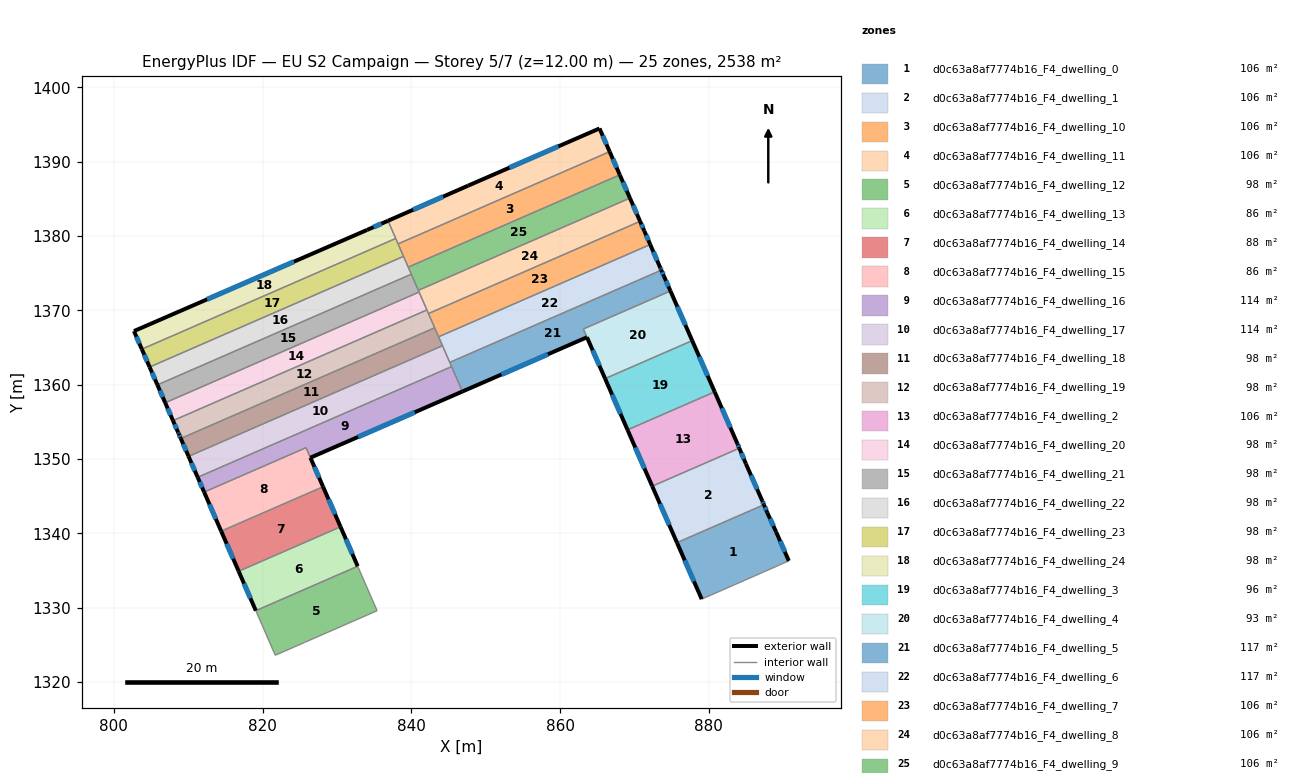
=== STOREY PLAN SPEC (per zone: floor XY polygon, exterior-wall plan segments, windows/doors) ===
zone 1: d0c63a8af7774b16_F4_dwelling_0  (105.8 m²)
  floor: (887.88, 1342.80) (889.07, 1340.18) (890.77, 1336.31) (889.05, 1335.55) (879.06, 1331.17) (875.73, 1338.76) (887.42, 1343.86)
  exterior wall: (875.73, 1338.76) – (879.06, 1331.17)  [8.3 m]
    window: (876.77, 1336.38) – (878.01, 1333.55)  [3.5 m²]
  exterior wall: (887.88, 1342.80) – (887.42, 1343.86)  [1.2 m]
    window: (887.73, 1343.13) – (887.56, 1343.53)  [0.5 m²]
  exterior wall: (889.07, 1340.18) – (887.88, 1342.80)  [2.9 m]
    window: (888.70, 1341.00) – (888.25, 1341.98)  [1.2 m²]
  exterior wall: (890.77, 1336.31) – (889.07, 1340.18)  [4.2 m]
    window: (890.24, 1337.53) – (889.61, 1338.97)  [1.8 m²]
  interior walls: 3
zone 2: d0c63a8af7774b16_F4_dwelling_1  (105.8 m²)
  floor: (885.00, 1349.37) (887.19, 1344.40) (887.42, 1343.86) (875.73, 1338.76) (872.40, 1346.36) (884.12, 1351.46)
  exterior wall: (872.40, 1346.36) – (875.73, 1338.76)  [8.3 m]
    window: (873.45, 1343.98) – (874.69, 1341.14)  [3.5 m²]
  exterior wall: (885.00, 1349.37) – (884.12, 1351.46)  [2.3 m]
    window: (884.72, 1350.03) – (884.39, 1350.81)  [0.9 m²]
  exterior wall: (887.19, 1344.40) – (885.00, 1349.37)  [5.4 m]
    window: (886.50, 1345.96) – (885.69, 1347.82)  [2.3 m²]
  exterior wall: (887.42, 1343.86) – (887.19, 1344.40)  [0.6 m]
    window: (887.35, 1344.03) – (887.27, 1344.23)  [0.2 m²]
  interior walls: 2
zone 3: d0c63a8af7774b16_F4_dwelling_10  (105.8 m²)
  floor: (866.68, 1391.35) (868.04, 1388.22) (839.59, 1375.82) (838.22, 1378.94)
  exterior wall: (868.04, 1388.22) – (866.68, 1391.35)  [3.4 m]
    window: (867.61, 1389.20) – (867.10, 1390.37)  [1.4 m²]
  interior walls: 4
zone 4: d0c63a8af7774b16_F4_dwelling_11  (105.8 m²)
  floor: (865.31, 1394.47) (866.68, 1391.35) (838.22, 1378.94) (836.87, 1382.05) (847.65, 1386.78)
  exterior wall: (847.65, 1386.78) – (836.87, 1382.05)  [11.8 m]
    window: (844.27, 1385.29) – (840.25, 1383.53)  [4.9 m²]
  exterior wall: (865.31, 1394.47) – (847.65, 1386.78)  [19.3 m]
    window: (859.78, 1392.06) – (853.19, 1389.19)  [8.0 m²]
  exterior wall: (866.68, 1391.35) – (865.31, 1394.47)  [3.4 m]
    window: (866.25, 1392.32) – (865.74, 1393.49)  [1.4 m²]
  interior walls: 3
zone 5: d0c63a8af7774b16_F4_dwelling_12  (97.6 m²)
  floor: (832.79, 1335.59) (835.40, 1329.61) (834.72, 1329.32) (834.09, 1329.04) (825.64, 1325.34) (824.22, 1324.71) (821.71, 1323.62) (819.09, 1329.62)
  interior walls: 8
zone 6: d0c63a8af7774b16_F4_dwelling_13  (86.4 m²)
  floor: (830.48, 1340.89) (832.79, 1335.59) (819.09, 1329.62) (816.78, 1334.92)
  exterior wall: (816.78, 1334.92) – (819.09, 1329.62)  [5.8 m]
    window: (817.51, 1333.25) – (818.37, 1331.28)  [2.4 m²]
  exterior wall: (832.79, 1335.59) – (830.48, 1340.89)  [5.8 m]
    window: (832.07, 1337.25) – (831.21, 1339.23)  [2.4 m²]
  interior walls: 2
zone 7: d0c63a8af7774b16_F4_dwelling_14  (87.9 m²)
  floor: (828.14, 1346.28) (830.48, 1340.89) (816.78, 1334.92) (814.43, 1340.31)
  exterior wall: (814.43, 1340.31) – (816.78, 1334.92)  [5.9 m]
    window: (815.17, 1338.62) – (816.05, 1336.61)  [2.5 m²]
  exterior wall: (830.48, 1340.89) – (828.14, 1346.28)  [5.9 m]
    window: (829.75, 1342.58) – (828.87, 1344.59)  [2.5 m²]
  interior walls: 2
zone 8: d0c63a8af7774b16_F4_dwelling_15  (85.7 m²)
  floor: (825.84, 1351.53) (828.14, 1346.28) (814.43, 1340.31) (812.14, 1345.56)
  exterior wall: (828.14, 1346.28) – (826.44, 1350.18)  [4.3 m]
    window: (827.60, 1347.51) – (826.97, 1348.96)  [1.8 m²]
  exterior wall: (812.14, 1345.56) – (814.43, 1340.31)  [5.7 m]
    window: (812.86, 1343.91) – (813.71, 1341.95)  [2.4 m²]
  interior walls: 3
zone 9: d0c63a8af7774b16_F4_dwelling_16  (113.8 m²)
  floor: (845.42, 1362.44) (846.88, 1359.09) (826.43, 1350.19) (825.85, 1351.54) (812.14, 1345.56) (811.27, 1347.55)
  exterior wall: (826.43, 1350.19) – (846.88, 1359.09)  [22.3 m]
    window: (832.84, 1352.98) – (840.47, 1356.30)  [9.3 m²]
  exterior wall: (811.27, 1347.55) – (812.14, 1345.56)  [2.2 m]
    window: (811.55, 1346.93) – (811.87, 1346.19)  [0.9 m²]
  interior walls: 4
zone 10: d0c63a8af7774b16_F4_dwelling_17  (114.4 m²)
  floor: (844.19, 1365.25) (845.42, 1362.44) (811.27, 1347.55) (810.05, 1350.37)
  exterior wall: (810.05, 1350.37) – (811.27, 1347.55)  [3.1 m]
    window: (810.43, 1349.48) – (810.89, 1348.43)  [1.3 m²]
  interior walls: 4
zone 11: d0c63a8af7774b16_F4_dwelling_18  (97.6 m²)
  floor: (843.14, 1367.66) (844.19, 1365.25) (810.05, 1350.37) (809.00, 1352.77)
  exterior wall: (809.00, 1352.77) – (810.05, 1350.37)  [2.6 m]
    window: (809.33, 1352.02) – (809.72, 1351.12)  [1.1 m²]
  interior walls: 4
zone 12: d0c63a8af7774b16_F4_dwelling_19  (97.6 m²)
  floor: (842.10, 1370.06) (843.14, 1367.66) (809.00, 1352.77) (808.72, 1353.41) (808.65, 1353.58) (807.95, 1355.17)
  exterior wall: (808.65, 1353.58) – (808.72, 1353.41)  [0.2 m]
    window: (808.67, 1353.53) – (808.70, 1353.46)  [0.1 m²]
  exterior wall: (807.95, 1355.17) – (808.65, 1353.58)  [1.7 m]
    window: (808.17, 1354.67) – (808.43, 1354.08)  [0.7 m²]
  exterior wall: (808.72, 1353.41) – (809.00, 1352.77)  [0.7 m]
    window: (808.81, 1353.21) – (808.91, 1352.97)  [0.3 m²]
  interior walls: 4
zone 13: d0c63a8af7774b16_F4_dwelling_2  (105.8 m²)
  floor: (880.80, 1359.04) (883.87, 1352.05) (884.12, 1351.46) (872.40, 1346.36) (869.08, 1353.93)
  exterior wall: (869.08, 1353.93) – (872.40, 1346.36)  [8.3 m]
    window: (870.12, 1351.56) – (871.36, 1348.73)  [3.5 m²]
  exterior wall: (883.87, 1352.05) – (880.80, 1359.04)  [7.6 m]
    window: (882.91, 1354.24) – (881.76, 1356.85)  [3.2 m²]
  exterior wall: (884.12, 1351.46) – (883.87, 1352.05)  [0.6 m]
    window: (884.04, 1351.65) – (883.95, 1351.87)  [0.3 m²]
  interior walls: 2
zone 14: d0c63a8af7774b16_F4_dwelling_20  (97.7 m²)
  floor: (841.05, 1372.46) (842.10, 1370.06) (807.95, 1355.17) (806.90, 1357.58)
  exterior wall: (806.90, 1357.58) – (807.95, 1355.17)  [2.6 m]
    window: (807.23, 1356.82) – (807.62, 1355.93)  [1.1 m²]
  interior walls: 3
zone 15: d0c63a8af7774b16_F4_dwelling_21  (97.6 m²)
  floor: (840.00, 1374.86) (841.05, 1372.46) (806.90, 1357.58) (805.86, 1359.98)
  exterior wall: (805.86, 1359.98) – (806.90, 1357.58)  [2.6 m]
    window: (806.18, 1359.22) – (806.58, 1358.33)  [1.1 m²]
  interior walls: 4
zone 16: d0c63a8af7774b16_F4_dwelling_22  (97.6 m²)
  floor: (838.95, 1377.27) (840.00, 1374.86) (805.86, 1359.98) (804.81, 1362.38)
  exterior wall: (804.81, 1362.38) – (805.86, 1359.98)  [2.6 m]
    window: (805.14, 1361.63) – (805.53, 1360.73)  [1.1 m²]
  interior walls: 4
zone 17: d0c63a8af7774b16_F4_dwelling_23  (97.6 m²)
  floor: (837.91, 1379.67) (838.95, 1377.27) (804.81, 1362.38) (803.76, 1364.78)
  exterior wall: (803.76, 1364.78) – (804.81, 1362.38)  [2.6 m]
    window: (804.09, 1364.03) – (804.48, 1363.13)  [1.1 m²]
  interior walls: 4
zone 18: d0c63a8af7774b16_F4_dwelling_24  (97.6 m²)
  floor: (836.87, 1382.05) (837.91, 1379.67) (803.76, 1364.78) (802.70, 1367.21) (834.05, 1380.82)
  exterior wall: (802.70, 1367.21) – (803.76, 1364.78)  [2.7 m]
    window: (803.03, 1366.45) – (803.43, 1365.55)  [1.1 m²]
  exterior wall: (834.05, 1380.82) – (802.70, 1367.21)  [34.2 m]
    window: (824.22, 1376.55) – (812.53, 1371.48)  [14.3 m²]
  exterior wall: (836.87, 1382.05) – (834.05, 1380.82)  [3.1 m]
    window: (835.98, 1381.67) – (834.93, 1381.20)  [1.3 m²]
  interior walls: 2
zone 19: d0c63a8af7774b16_F4_dwelling_3  (96.2 m²)
  floor: (877.78, 1365.93) (880.80, 1359.04) (869.08, 1353.93) (866.06, 1360.82)
  exterior wall: (866.06, 1360.82) – (869.08, 1353.93)  [7.5 m]
    window: (867.01, 1358.66) – (868.14, 1356.09)  [3.1 m²]
  exterior wall: (880.80, 1359.04) – (877.78, 1365.93)  [7.5 m]
    window: (879.85, 1361.20) – (878.73, 1363.77)  [3.1 m²]
  interior walls: 2
zone 20: d0c63a8af7774b16_F4_dwelling_4  (93.2 m²)
  floor: (874.85, 1372.61) (877.78, 1365.93) (866.06, 1360.82) (863.14, 1367.50)
  exterior wall: (877.78, 1365.93) – (874.85, 1372.61)  [7.3 m]
    window: (876.86, 1368.03) – (875.77, 1370.52)  [3.0 m²]
  exterior wall: (863.63, 1366.39) – (866.06, 1360.82)  [6.1 m]
    window: (864.39, 1364.64) – (865.30, 1362.57)  [2.5 m²]
  interior walls: 3
zone 21: d0c63a8af7774b16_F4_dwelling_5  (117.1 m²)
  floor: (873.98, 1374.59) (874.85, 1372.61) (863.14, 1367.50) (863.62, 1366.38) (846.88, 1359.09) (845.17, 1363.00) (873.63, 1375.41)
  exterior wall: (873.98, 1374.59) – (873.63, 1375.41)  [0.9 m]
    window: (873.87, 1374.85) – (873.74, 1375.15)  [0.4 m²]
  exterior wall: (874.85, 1372.61) – (873.98, 1374.59)  [2.2 m]
    window: (874.58, 1373.23) – (874.26, 1373.97)  [0.9 m²]
  exterior wall: (846.88, 1359.09) – (863.62, 1366.38)  [18.3 m]
    window: (852.13, 1361.38) – (858.38, 1364.10)  [7.6 m²]
  interior walls: 5
zone 22: d0c63a8af7774b16_F4_dwelling_6  (116.6 m²)
  floor: (872.13, 1378.86) (873.49, 1375.73) (873.63, 1375.41) (845.17, 1363.00) (843.67, 1366.45)
  exterior wall: (873.49, 1375.73) – (872.13, 1378.86)  [3.4 m]
    window: (873.06, 1376.71) – (872.56, 1377.88)  [1.4 m²]
  exterior wall: (873.63, 1375.41) – (873.49, 1375.73)  [0.4 m]
    window: (873.58, 1375.51) – (873.53, 1375.63)  [0.1 m²]
  interior walls: 4
zone 23: d0c63a8af7774b16_F4_dwelling_7  (105.8 m²)
  floor: (870.77, 1381.98) (871.34, 1380.68) (872.13, 1378.86) (843.67, 1366.45) (842.31, 1369.57)
  exterior wall: (871.34, 1380.68) – (870.77, 1381.98)  [1.4 m]
    window: (871.16, 1381.09) – (870.95, 1381.57)  [0.6 m²]
  exterior wall: (872.13, 1378.86) – (871.34, 1380.68)  [2.0 m]
    window: (871.88, 1379.43) – (871.59, 1380.11)  [0.8 m²]
  interior walls: 4
zone 24: d0c63a8af7774b16_F4_dwelling_8  (105.8 m²)
  floor: (869.41, 1385.10) (870.77, 1381.98) (842.31, 1369.57) (840.95, 1372.69)
  exterior wall: (870.77, 1381.98) – (869.41, 1385.10)  [3.4 m]
    window: (870.34, 1382.96) – (869.83, 1384.12)  [1.4 m²]
  interior walls: 5
zone 25: d0c63a8af7774b16_F4_dwelling_9  (105.8 m²)
  floor: (868.04, 1388.22) (869.41, 1385.10) (840.95, 1372.69) (839.59, 1375.82)
  exterior wall: (869.41, 1385.10) – (868.04, 1388.22)  [3.4 m]
    window: (868.98, 1386.08) – (868.47, 1387.24)  [1.4 m²]
  interior walls: 4

=== DERIVED (storey summary) ===
Building: EU S2 Campaign
Storey: 5 of 7  (floor level z = 12.00 m)
Storey gross floor area: 2538.5 m²
Zones on this storey: 25
  - d0c63a8af7774b16_F4_dwelling_0: floor 105.8 m²; exterior wall 16.5 m (49.6 m²); 4 window(s) 6.9 m²; WWR 13.9%
  - d0c63a8af7774b16_F4_dwelling_1: floor 105.8 m²; exterior wall 16.6 m (49.7 m²); 4 window(s) 6.9 m²; WWR 13.9%
  - d0c63a8af7774b16_F4_dwelling_10: floor 105.8 m²; exterior wall 3.4 m (10.2 m²); 1 window(s) 1.4 m²; WWR 13.9%
  - d0c63a8af7774b16_F4_dwelling_11: floor 105.8 m²; exterior wall 34.4 m (103.3 m²); 3 window(s) 14.4 m²; WWR 13.9%
  - d0c63a8af7774b16_F4_dwelling_12: floor 97.6 m²
  - d0c63a8af7774b16_F4_dwelling_13: floor 86.4 m²; exterior wall 11.6 m (34.7 m²); 2 window(s) 4.8 m²; WWR 13.9%
  - d0c63a8af7774b16_F4_dwelling_14: floor 87.9 m²; exterior wall 11.8 m (35.3 m²); 2 window(s) 4.9 m²; WWR 13.9%
  - d0c63a8af7774b16_F4_dwelling_15: floor 85.7 m²; exterior wall 10.0 m (30.0 m²); 2 window(s) 4.2 m²; WWR 13.9%
  - d0c63a8af7774b16_F4_dwelling_16: floor 113.8 m²; exterior wall 24.5 m (73.4 m²); 2 window(s) 10.2 m²; WWR 13.9%
  - d0c63a8af7774b16_F4_dwelling_17: floor 114.4 m²; exterior wall 3.1 m (9.2 m²); 1 window(s) 1.3 m²; WWR 13.9%
  - d0c63a8af7774b16_F4_dwelling_18: floor 97.6 m²; exterior wall 2.6 m (7.9 m²); 1 window(s) 1.1 m²; WWR 13.9%
  - d0c63a8af7774b16_F4_dwelling_19: floor 97.6 m²; exterior wall 2.6 m (7.9 m²); 3 window(s) 1.1 m²; WWR 13.9%
  - d0c63a8af7774b16_F4_dwelling_2: floor 105.8 m²; exterior wall 16.5 m (49.6 m²); 3 window(s) 6.9 m²; WWR 13.9%
  - d0c63a8af7774b16_F4_dwelling_20: floor 97.7 m²; exterior wall 2.6 m (7.9 m²); 1 window(s) 1.1 m²; WWR 13.9%
  - d0c63a8af7774b16_F4_dwelling_21: floor 97.6 m²; exterior wall 2.6 m (7.9 m²); 1 window(s) 1.1 m²; WWR 13.9%
  - d0c63a8af7774b16_F4_dwelling_22: floor 97.6 m²; exterior wall 2.6 m (7.9 m²); 1 window(s) 1.1 m²; WWR 13.9%
  - d0c63a8af7774b16_F4_dwelling_23: floor 97.6 m²; exterior wall 2.6 m (7.9 m²); 1 window(s) 1.1 m²; WWR 13.9%
  - d0c63a8af7774b16_F4_dwelling_24: floor 97.6 m²; exterior wall 39.9 m (119.7 m²); 3 window(s) 16.7 m²; WWR 13.9%
  - d0c63a8af7774b16_F4_dwelling_3: floor 96.2 m²; exterior wall 15.0 m (45.1 m²); 2 window(s) 6.3 m²; WWR 13.9%
  - d0c63a8af7774b16_F4_dwelling_4: floor 93.2 m²; exterior wall 13.4 m (40.1 m²); 2 window(s) 5.6 m²; WWR 13.9%
  - d0c63a8af7774b16_F4_dwelling_5: floor 117.1 m²; exterior wall 21.3 m (64.0 m²); 3 window(s) 8.9 m²; WWR 13.9%
  - d0c63a8af7774b16_F4_dwelling_6: floor 116.6 m²; exterior wall 3.8 m (11.3 m²); 2 window(s) 1.6 m²; WWR 13.9%
  - d0c63a8af7774b16_F4_dwelling_7: floor 105.8 m²; exterior wall 3.4 m (10.2 m²); 2 window(s) 1.4 m²; WWR 13.9%
  - d0c63a8af7774b16_F4_dwelling_8: floor 105.8 m²; exterior wall 3.4 m (10.2 m²); 1 window(s) 1.4 m²; WWR 13.9%
  - d0c63a8af7774b16_F4_dwelling_9: floor 105.8 m²; exterior wall 3.4 m (10.2 m²); 1 window(s) 1.4 m²; WWR 13.9%
Zone adjacency (shared interzone walls):
  - d0c63a8af7774b16_F4_dwelling_0 ↔ d0c63a8af7774b16_F4_dwelling_1
  - d0c63a8af7774b16_F4_dwelling_1 ↔ d0c63a8af7774b16_F4_dwelling_2
  - d0c63a8af7774b16_F4_dwelling_10 ↔ d0c63a8af7774b16_F4_dwelling_11
  - d0c63a8af7774b16_F4_dwelling_10 ↔ d0c63a8af7774b16_F4_dwelling_22
  - d0c63a8af7774b16_F4_dwelling_10 ↔ d0c63a8af7774b16_F4_dwelling_23
  - d0c63a8af7774b16_F4_dwelling_10 ↔ d0c63a8af7774b16_F4_dwelling_9
  - d0c63a8af7774b16_F4_dwelling_11 ↔ d0c63a8af7774b16_F4_dwelling_23
  - d0c63a8af7774b16_F4_dwelling_11 ↔ d0c63a8af7774b16_F4_dwelling_24
  - d0c63a8af7774b16_F4_dwelling_12 ↔ d0c63a8af7774b16_F4_dwelling_13
  - d0c63a8af7774b16_F4_dwelling_13 ↔ d0c63a8af7774b16_F4_dwelling_14
  - d0c63a8af7774b16_F4_dwelling_14 ↔ d0c63a8af7774b16_F4_dwelling_15
  - d0c63a8af7774b16_F4_dwelling_15 ↔ d0c63a8af7774b16_F4_dwelling_16
  - d0c63a8af7774b16_F4_dwelling_16 ↔ d0c63a8af7774b16_F4_dwelling_17
  - d0c63a8af7774b16_F4_dwelling_16 ↔ d0c63a8af7774b16_F4_dwelling_5
  - d0c63a8af7774b16_F4_dwelling_17 ↔ d0c63a8af7774b16_F4_dwelling_18
  - d0c63a8af7774b16_F4_dwelling_17 ↔ d0c63a8af7774b16_F4_dwelling_5
  - d0c63a8af7774b16_F4_dwelling_17 ↔ d0c63a8af7774b16_F4_dwelling_6
  - d0c63a8af7774b16_F4_dwelling_18 ↔ d0c63a8af7774b16_F4_dwelling_19
  - d0c63a8af7774b16_F4_dwelling_18 ↔ d0c63a8af7774b16_F4_dwelling_6
  - d0c63a8af7774b16_F4_dwelling_18 ↔ d0c63a8af7774b16_F4_dwelling_7
  - d0c63a8af7774b16_F4_dwelling_19 ↔ d0c63a8af7774b16_F4_dwelling_20
  - d0c63a8af7774b16_F4_dwelling_19 ↔ d0c63a8af7774b16_F4_dwelling_7
  - d0c63a8af7774b16_F4_dwelling_19 ↔ d0c63a8af7774b16_F4_dwelling_8
  - d0c63a8af7774b16_F4_dwelling_2 ↔ d0c63a8af7774b16_F4_dwelling_3
  - d0c63a8af7774b16_F4_dwelling_20 ↔ d0c63a8af7774b16_F4_dwelling_21
  - d0c63a8af7774b16_F4_dwelling_20 ↔ d0c63a8af7774b16_F4_dwelling_8
  - d0c63a8af7774b16_F4_dwelling_21 ↔ d0c63a8af7774b16_F4_dwelling_22
  - d0c63a8af7774b16_F4_dwelling_21 ↔ d0c63a8af7774b16_F4_dwelling_8
  - d0c63a8af7774b16_F4_dwelling_21 ↔ d0c63a8af7774b16_F4_dwelling_9
  - d0c63a8af7774b16_F4_dwelling_22 ↔ d0c63a8af7774b16_F4_dwelling_23
  - d0c63a8af7774b16_F4_dwelling_22 ↔ d0c63a8af7774b16_F4_dwelling_9
  - d0c63a8af7774b16_F4_dwelling_23 ↔ d0c63a8af7774b16_F4_dwelling_24
  - d0c63a8af7774b16_F4_dwelling_3 ↔ d0c63a8af7774b16_F4_dwelling_4
  - d0c63a8af7774b16_F4_dwelling_4 ↔ d0c63a8af7774b16_F4_dwelling_5
  - d0c63a8af7774b16_F4_dwelling_5 ↔ d0c63a8af7774b16_F4_dwelling_6
  - d0c63a8af7774b16_F4_dwelling_6 ↔ d0c63a8af7774b16_F4_dwelling_7
  - d0c63a8af7774b16_F4_dwelling_7 ↔ d0c63a8af7774b16_F4_dwelling_8
  - d0c63a8af7774b16_F4_dwelling_8 ↔ d0c63a8af7774b16_F4_dwelling_9